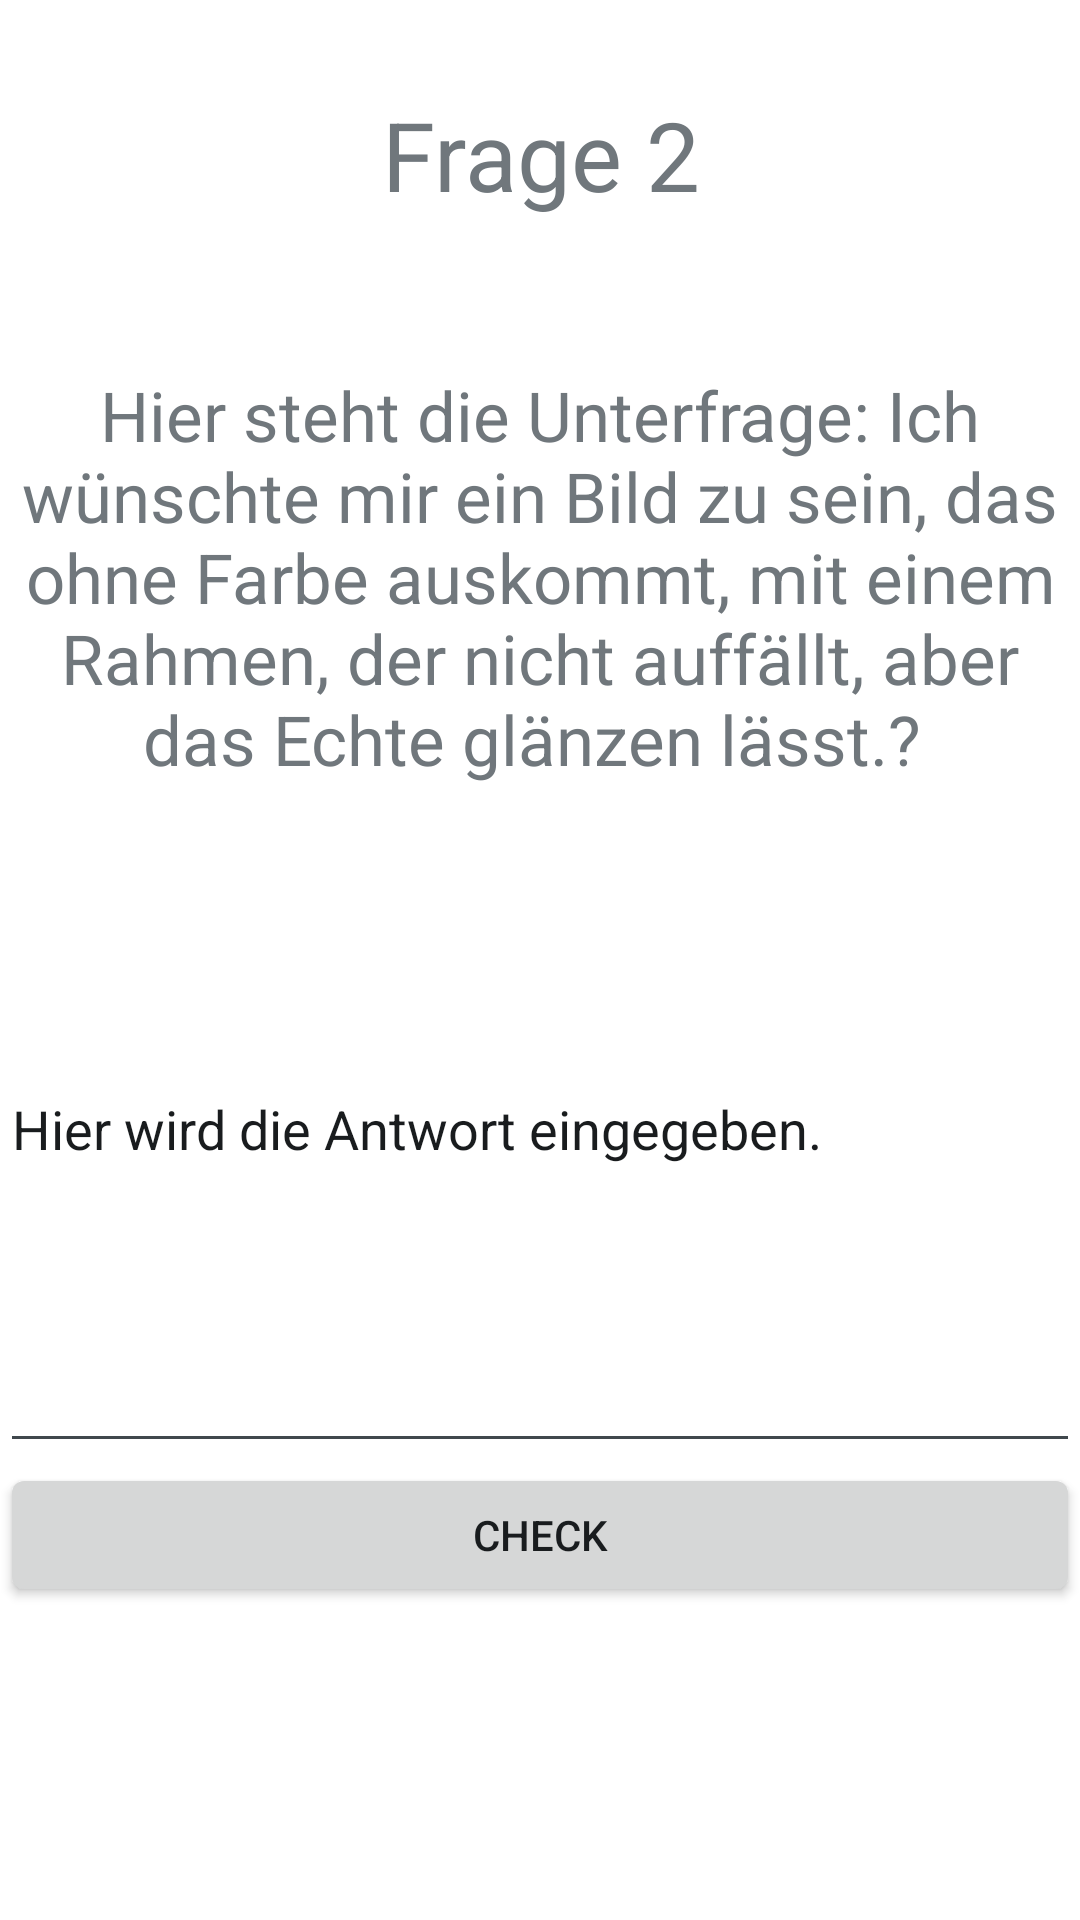

Write the Android layout XML for this screen, with the resource values it uses.
<!-- AndroidManifest.xml: application theme AppTheme -->
<!-- res/layout/unterfrage.xml -->
<?xml version="1.0" encoding="utf-8"?>
<LinearLayout xmlns:android="http://schemas.android.com/apk/res/android"
    xmlns:tools="http://schemas.android.com/tools"
    android:orientation="vertical" android:layout_width="match_parent"
    android:layout_height="match_parent"
    android:weightSum="1">

    <TextView
        android:text="Frage 2"
        android:layout_width="match_parent"
        android:layout_height="wrap_content"
        android:gravity = "center"
        android:id="@+id/textView2"
        android:textSize="32sp"
        android:paddingTop="30dp" />

    <TextView
        android:text="Hier steht die Unterfrage: Ich wünschte mir ein Bild zu sein, das ohne Farbe auskommt, mit einem Rahmen, der nicht auffällt, aber das Echte glänzen lässt.? "
        android:layout_width="match_parent"
        android:layout_height="wrap_content"
        android:gravity = "center"
        android:id="@+id/textView3"
        android:textSize="23sp"
        android:paddingTop="50dp" />

    <EditText
        android:layout_width="match_parent"
        android:layout_height="wrap_content"
        android:inputType="textPersonName"
        android:text="Hier wird die Antwort eingegeben."
        android:ems="10"
        android:id="@+id/editText"
        android:layout_weight="0.64" />

    <Button
        android:text="Check"
        android:layout_width="match_parent"
        android:layout_height="wrap_content"
        android:id="@+id/button" />


</LinearLayout>
<!-- resources referenced by this layout -->
<resources>
  <style name="AppTheme" parent="@android:style/Theme.DeviceDefault.Light.NoActionBar">
          <item name="android:windowBackground">@android:color/white</item>
          
          <item name="android:actionBarStyle">@style/MyActionBarTheme</item>
          <item name="android:windowTranslucentStatus">false</item>
          <item name="android:logo">@android:color/transparent</item>
          
  
      </style>
  <style name="MyActionBarTheme" parent="@android:style/Widget.Holo.ActionBar">
          <item name="android:background">@android:color/white</item>
          <item name="android:titleTextStyle">@style/MyTheme.ActionBar.TitleTextStyle</item>
          <item name="android:icon">@android:color/transparent</item>
          
      </style>
  <style name="MyTheme.ActionBar.TitleTextStyle" parent="@android:style/TextAppearance.Holo.Widget.ActionBar.Title">
          
          <item name="android:textColor">@android:color/darker_gray</item>
          <item name="android:textStyle">bold</item>
      </style>
</resources>
